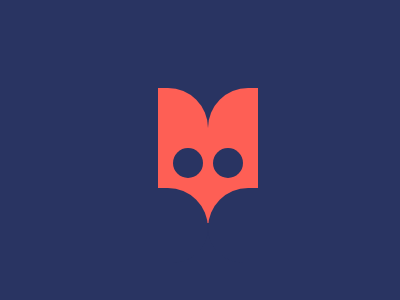

Recreate this image using only HTML and CSS.

<div style="position: relative; background:  #293462; width: 400px; height: 300px;">
    <div class="a"></div>
    <div class="b"></div>
    <div class="c"></div>
    <div class="d"></div>
    <div class="e"></div>
    <div class="f"></div>
</div>
<style>
  body {
    background: #293462;
  }
  .a,.b{
    position:absolute;
    background:#FE5F55;
    width:50;
    height:135;
    left:150;
    top:80;
    border-radius:0 40px 0 0
  }
  .b{
    left:200;
    border-radius:40px 0 0
  }
  .c,.d,.e,.f{
    position:absolute;
    width:30;
    height:30;
    border-radius:50%;
    top:140;
    left:165;
    background:#293462;
  }
  .d{
    left:205
  }
  .e,.f{
    width:75;
    height:75;
    left:125;
    top:180;
    border-radius:0 46px 40px 0
  }
  .f{
    border-radius:46px 0 0 40px;
    left:200;
  }
</style>